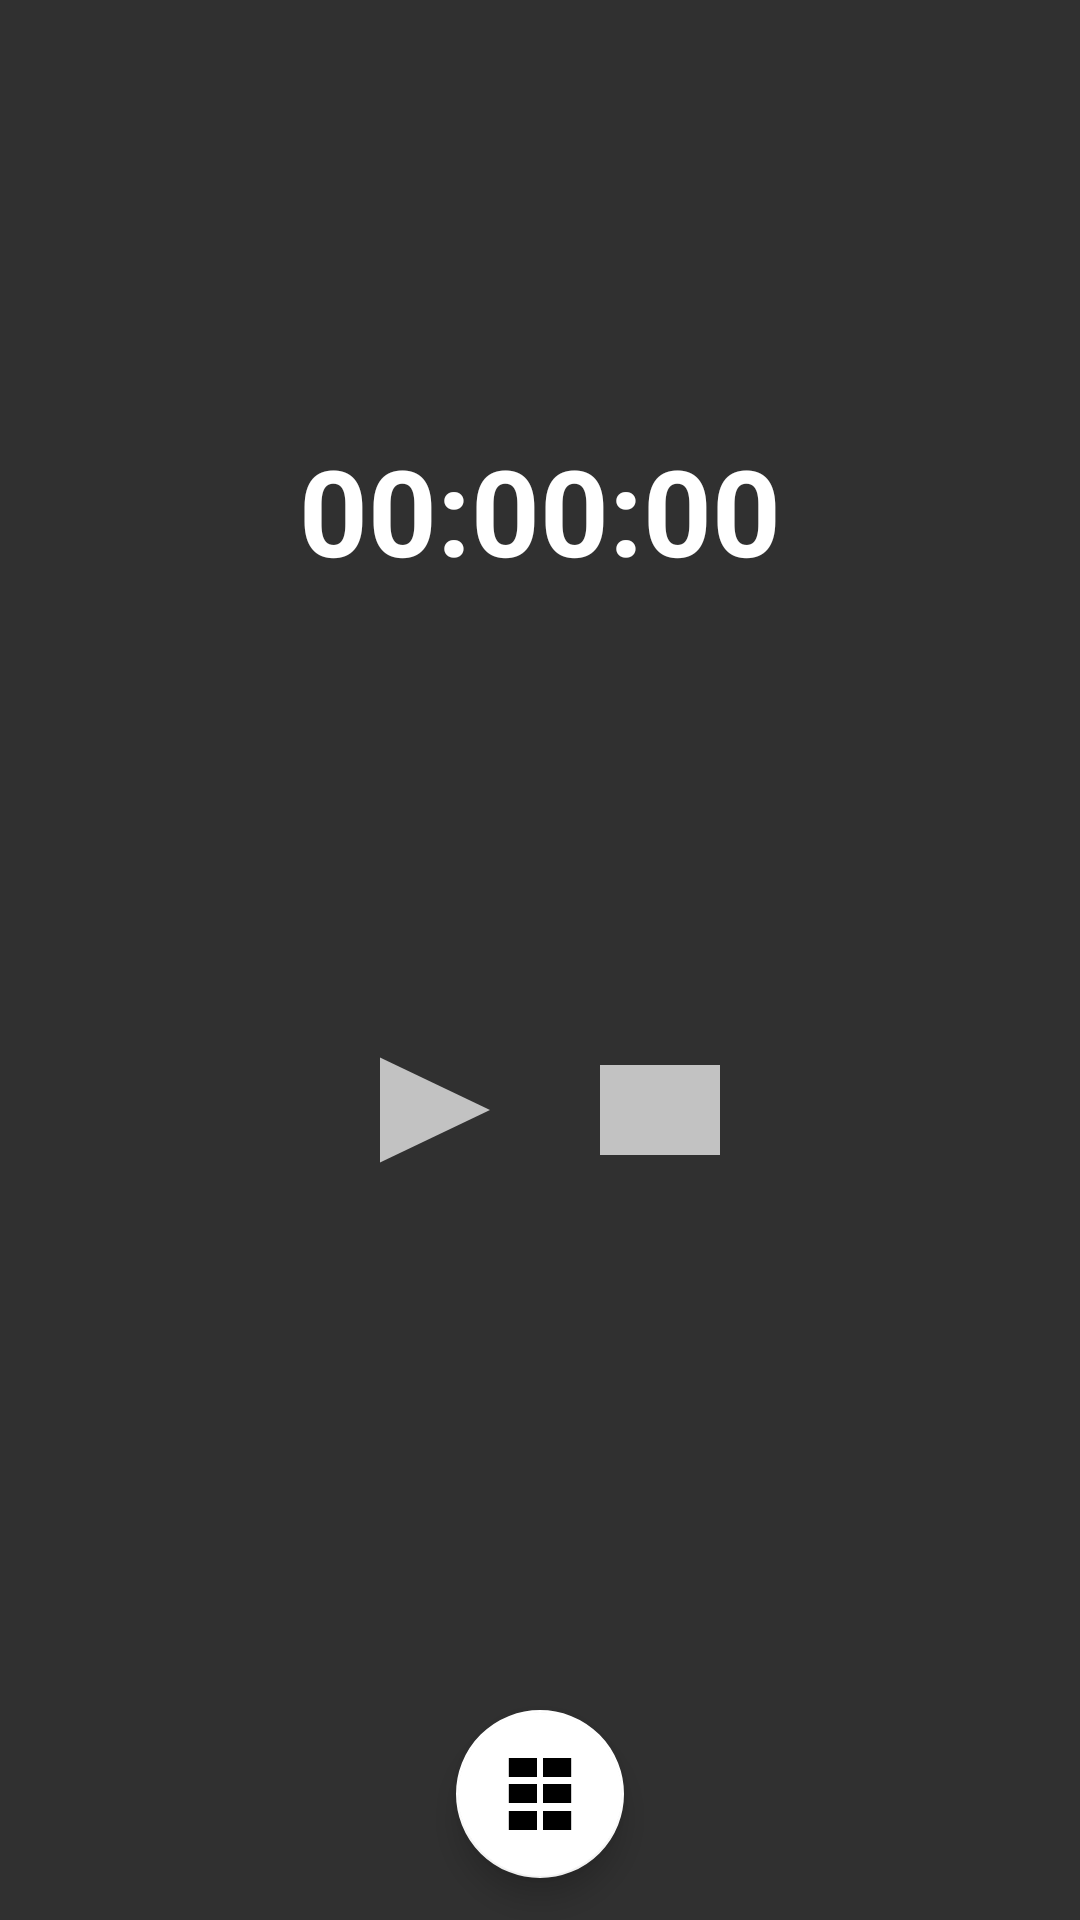

Android layout source for this screen:
<!-- AndroidManifest.xml: application theme AppTheme -->
<!-- res/layout/activity_stopwatch.xml -->
<?xml version="1.0" encoding="utf-8"?>
<androidx.constraintlayout.widget.ConstraintLayout xmlns:android="http://schemas.android.com/apk/res/android"
    xmlns:app="http://schemas.android.com/apk/res-auto"
    xmlns:tools="http://schemas.android.com/tools"
    android:layout_width="match_parent"
    android:layout_height="match_parent"
    tools:context=".Stopwatch">

    <com.google.android.material.floatingactionbutton.FloatingActionButton
        android:id="@+id/dashback"
        android:layout_width="wrap_content"
        android:layout_height="wrap_content"
        android:background="#FFFFFF"
        android:baselineAlignBottom="false"
        android:clickable="true"
        android:focusable="true"
        app:backgroundTint="#FFFFFF"
        app:layout_constraintBottom_toBottomOf="parent"
        app:layout_constraintEnd_toEndOf="parent"
        app:layout_constraintHorizontal_bias="0.5"
        app:layout_constraintStart_toStartOf="parent"
        app:layout_constraintTop_toTopOf="parent"
        app:layout_constraintVertical_bias="0.976"
        app:srcCompat="@drawable/pattern" />

    <LinearLayout
        android:id="@+id/linearLayout"
        android:layout_width="300dp"
        android:layout_height="300dp"
        android:layout_centerInParent="true"
        android:layout_margin="20dp"
        android:orientation="vertical"
        app:layout_constraintEnd_toEndOf="parent"
        app:layout_constraintHorizontal_bias="0.5"
        app:layout_constraintStart_toStartOf="parent"
        app:layout_constraintTop_toTopOf="parent">

        <Chronometer
            android:id="@+id/stopwatch"
            android:layout_width="match_parent"
            android:layout_height="match_parent"
            android:layout_gravity="center"
            android:format="00:00:00"
            android:gravity="center"
            android:textColor="#FFFFFF"
            android:textSize="40sp"
            android:textStyle="bold" />


    </LinearLayout>

    <LinearLayout
        android:id="@+id/linearLayout2"
        android:layout_width="match_parent"
        android:layout_height="wrap_content"
        android:layout_margin="20dp"
        android:gravity="center"
        app:layout_constraintTop_toBottomOf="@+id/linearLayout"
        tools:layout_editor_absoluteX="0dp">

        <ImageButton
            android:id="@+id/btnstart"
            android:layout_width="wrap_content"
            android:layout_height="wrap_content"
            android:background="@android:color/transparent"
            android:contentDescription="@string/start"
            android:src="@drawable/play_arrow" />

        <ImageButton
            android:id="@+id/btnstop"
            android:layout_width="wrap_content"
            android:layout_height="wrap_content"
            android:background="@android:color/transparent"
            android:contentDescription="@string/stop"
            android:src="@drawable/stop_arrow" />

    </LinearLayout>


</androidx.constraintlayout.widget.ConstraintLayout>
<!-- resources referenced by this layout -->
<resources>
  <!-- drawable pattern: png bitmap (drawable-v24, 810 bytes) -->
  <!-- drawable play_arrow (drawable) -->
  <vector xmlns:android="http://schemas.android.com/apk/res/android"
      android:width="80dp"
      android:height="60dp"
      android:viewportWidth="24"
      android:viewportHeight="24"
      android:tint="?attr/colorControlNormal">
    <path
        android:fillColor="@android:color/white"
        android:pathData="M8,5v14l11,-7z"/>
  </vector>
  <!-- drawable stop_arrow (drawable) -->
  <vector xmlns:android="http://schemas.android.com/apk/res/android"
      android:width="80dp"
      android:height="60dp"
      android:viewportWidth="24"
      android:viewportHeight="24"
      android:tint="?attr/colorControlNormal">
    <path
        android:fillColor="@android:color/white"
        android:pathData="M6,6h12v12H6z"/>
  </vector>
  <string name="start">Start</string>
  <string name="stop">Stop</string>
  <style name="AppTheme" parent="Theme.AppCompat.NoActionBar">
          <item name="colorPrimary">@color/colorPrimary</item>
          <item name="colorPrimaryDark">@color/colorPrimaryDark</item>
          <item name="colorAccent">@color/colorAccent</item>
          <item name="actionModeBackground">@color/colorPrimary</item>
          <item name="actionBarPopupTheme">@style/ThemeOverlay.AppCompat</item>
          <item name="android:windowNoTitle">true</item>
          <item name="windowActionModeOverlay">true</item>
      </style>
  <color name="colorPrimary">#3F51B5</color>
  <color name="colorPrimaryDark">#303F9F</color>
  <color name="colorAccent">#FF4081</color>
</resources>
